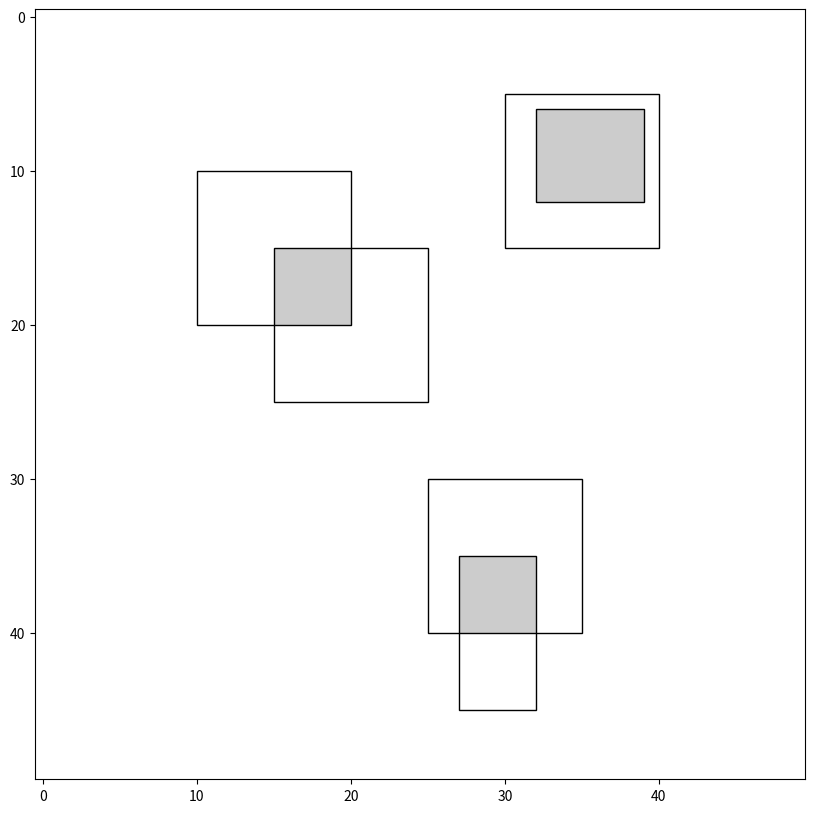

Recreate this plot in Python.
from matplotlib import pyplot as plt 
import numpy as np
from numpy.typing import ArrayLike
from typing import Tuple

def plot_box_intersection(boxes1: ArrayLike, boxes2: ArrayLike):    
    boxes1 = np.array(boxes1)
    boxes2 = np.array(boxes2)
        
    fig, ax = plt.subplots(figsize=(10,10))
    ax.imshow(np.zeros((50,50)), cmap='gray_r')
    for x1, y1, x2, y2 in (*boxes1, *boxes2):
        ax.add_patch(plt.Rectangle((x1, y1), x2-x1, y2-y1, facecolor='none', edgecolor='k'))
        
    lt = np.max([boxes1[:,:2], boxes2[:,:2]], 0)
    rb = np.min([boxes1[:,2:], boxes2[:,2:]], 0)
    
    wh = (rb - lt).clip(0)
    
    boxes = np.concatenate((lt, rb), axis=1)
    for (x, y), (w, h) in zip(boxes[:,:2], wh):
        ax.add_patch(plt.Rectangle((x, y), w, h, facecolor='k', alpha=0.2))
    return ax 

    
ax = plot_box_intersection(
    [[10,10,20,20],
     [30, 5,40,15],
     [25,30,35,40]],
    
    [[15,15,25,25],
     [32, 6,39,12],
     [27,35,32,45]]
)

plt.show()